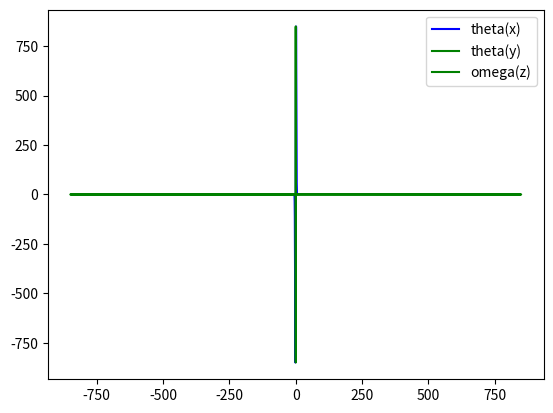

Generate this figure with matplotlib:
import numpy as np
from scipy.integrate import odeint
import matplotlib.pyplot as plt
x = np.arange(-5, 5, 0.01)
def diff_func(w, x):
    y, z = w
    dy_dx = (y**2)*z
    dz_dx = z/x-y*z**2
    return dy_dx, dz_dx
y0 = 1
z0 = -3
w0 = y0, z0

sol = odeint(diff_func, w0, x)
plt.plot(x, sol[:, 1], 'b', label='theta(x)')
plt.plot(sol[:, 1], sol[:, 0], 'g', label='theta(y)')
plt.plot(sol[:, 0], sol[:, 1], 'g', label='omega(z)')
plt.legend()
plt.show()